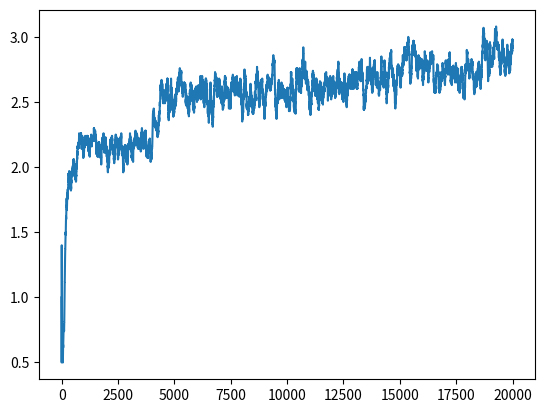

Generate this figure with matplotlib:
import numpy as np
import random
import math
from collections import deque
from copy import deepcopy

class Environment():
    def __init__(self):
        pass

class State():
    def __init__(self):
        # This can be exchanged with time later
        self.init_state()

    def init_state(self):
        self.state = random_features_generator({
            "music" : 0,
            "route" : 0,
            "step" : 0,
        })
        return self.state

    def get_state_copy(self):
        return deepcopy(self.state)

    def update_state_with_action(self, action):
        self.state['step'] = self.state['step'] + 1
        if (action >= 0 and action < 3):
            self.state['music'] = action

        if (action >= 3 and action < 6):
            self.state['route'] = action - 3
        return self.get_state_copy()

    def compute_reward(self, actionid):
        action = action_def[actionid]
        profiles = [
            {0: 'music_A', 1: 'route_A', 2: 'route_B', 3: 'route_A', 4: 'no_music'},
            {0: 'music_B', 1: 'route_A', 2: 'route_B', 3: 'route_A', 4: 'no_music'},
            {0: 'route_A', 1: 'route_B', 2: 'route_A', 3: 'route_B', 4: 'no_music'},
            {0: 'music_A', 1: 'route_B', 2: 'route_A', 3: 'route_B', 4: 'no_music'},
        ]

        if self.state['female'] == 1:
            if self.state['age'] < 50:
                return int(action==profiles[0][self.state['step']])
            else:
                return int(action==profiles[1][self.state['step']])
        else:
            if self.state['age'] < 50:
                return int(action==profiles[2][self.state['step']])
            else:
                return int(action==profiles[3][self.state['step']])

action_def = {
    0: 'no_music',
    1: 'music_A',
    2: 'music_B',
    3: 'no_route',
    4: 'route_A',
    5: 'route_B'
}
feature_def = {
        'female': {'min': 0, 'max': 1},
        'age': {'min': 18, 'max': 99},
        'has_sunglasses': {'min': 0, 'max': 1},
        'music': {'min': 0, 'max': 2},
        'step': {'min': 0, 'max': 4},
        'route': {'min': 0, 'max': 2}
        }
def random_features_generator(force_dict, seed=None):
    force_dict = {} if force_dict is None else force_dict
    env = {}

    if seed:
        random.seed(seed)

    for key in feature_def.keys():
        if key in force_dict.keys():
            env[key] = force_dict[key]
        else:
            env[key] = random.randint(feature_def[key]['min'], feature_def[key]['max'])
    return env


class QCartPoleSolver():
    def __init__(self, buckets=(2, 2, 2, 3, 5, 3,), n_episodes=20000, n_win_ticks=195, min_alpha=0.1, min_epsilon=0.1, gamma=1.0, ada_divisor=25, max_env_steps=None, quiet=False, monitor=False):
        self.buckets = buckets # down-scaling feature space to discrete range
        self.n_episodes = n_episodes # training episodes 
        #self.n_win_ticks = n_win_ticks # average ticks over 100 episodes required for win
        self.min_alpha = min_alpha # learning rate
        self.min_epsilon = min_epsilon # exploration rate
        self.gamma = gamma # discount factor
        self.ada_divisor = ada_divisor # only for development purposes
        self.quiet = quiet

        #self.env = gym.make('CartPole-v0')
        self.state = State()
        #if max_env_steps is not None: self.env._max_episode_steps = max_env_steps
        #if monitor: self.env = gym.wrappers.Monitor(self.env, 'tmp/cartpole-1', force=True) # record results for upload

        self.Q = np.zeros(self.buckets + ( len(action_def),))
        print(self.Q.shape)

    def discretize(self, obs):
        # upper_bounds = [self.env.observation_space.high[0], 0.5, self.env.observation_space.high[2], math.radians(50)]
        # lower_bounds = [self.env.observation_space.low[0], -0.5, self.env.observation_space.low[2], -math.radians(50)]
        # ratios = [(obs[i] + abs(lower_bounds[i])) / (upper_bounds[i] - lower_bounds[i]) for i in range(len(obs))]
        # new_obs = [int(round((self.buckets[i] - 1) * ratios[i])) for i in range(len(obs))]
        # new_obs = [min(self.buckets[i] - 1, max(0, new_obs[i])) for i in range(len(obs))]
        nobs = (obs['female'], #2
        int(obs['age']<50), #2
        obs['has_sunglasses'], #2
        obs['music'], #3
        obs['step'], #5
        obs['route'], #3
        )

        return nobs

    def choose_action(self, state, epsilon):
        return random.randint(0, len(action_def)-1) if (np.random.random() <= epsilon) else np.argmax(self.Q[state])

    def update_q(self, state_old, action, reward, state_new, alpha):
        sc = alpha * (reward + self.gamma * np.max(self.Q[state_new]) - self.Q[state_old][action])
        self.Q[state_old][(action)] += sc

    def get_epsilon(self, t):
        return max(self.min_epsilon, min(1, 1.0 - math.log10((t + 1) / self.ada_divisor)))

    def get_alpha(self, t):
        return max(self.min_alpha, min(1.0, 1.0 - math.log10((t + 1) / self.ada_divisor)))

    def run(self):
        scores = deque(maxlen=100)
        self.mean_scores = []
        for e in range(self.n_episodes):
            current_state = self.discretize(self.state.init_state())

            alpha = self.get_alpha(e)
            epsilon = self.get_epsilon(e)
            done = False
            i = 0
            
            while not done:
                # self.env.render()
                action = self.choose_action(current_state, epsilon)
                reward = self.state.compute_reward(action)
                done = self.state.state["step"] == 3
                obs = self.state.update_state_with_action(action)
                
                #obs, reward, done, _ = self.env.step(action)
                new_state = self.discretize(obs)
                self.update_q(current_state, action, reward, new_state, alpha)
                current_state = new_state
                i += reward

            scores.append(i)
            mean_score = np.mean(scores)
            self.mean_scores.append(mean_score)
            # if mean_score >= self.n_win_ticks and e >= 100:
            #     if not self.quiet: print('Ran {} episodes. Solved after {} trials ✔'.format(e, e - 100))
            #     return e - 100
            if e % 100 == 0 and not self.quiet:
                print('[Episode {}] - Mean survival time over last 100 episodes was {} ticks.'.format(e, mean_score))

            print(mean_score)

        if not self.quiet: print('Did not solve after {} episodes 😞'.format(e))
        return e


import pandas as pd
import matplotlib.pyplot as plt

if __name__ == "__main__":
    solver = QCartPoleSolver()
    solver.run()

    series = pd.Series(solver.mean_scores)
    #print(series.describe())
    series.plot()
    plt.show()
    # gym.upload('tmp/cartpole-1', api_key='')